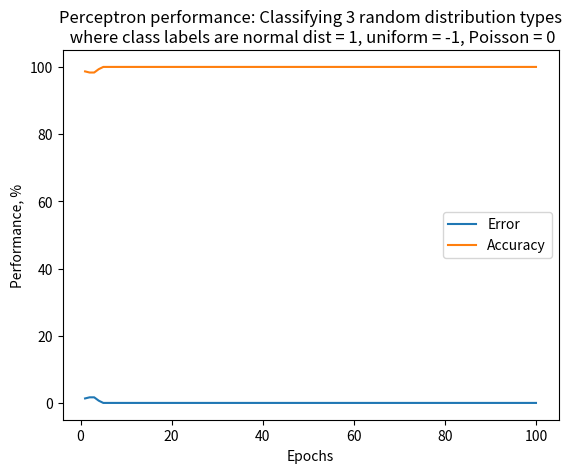
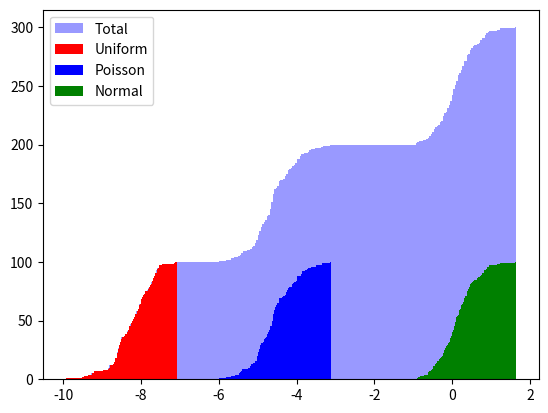
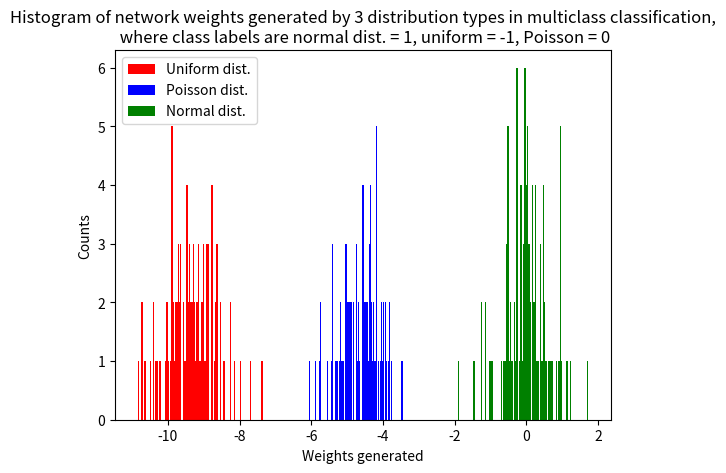
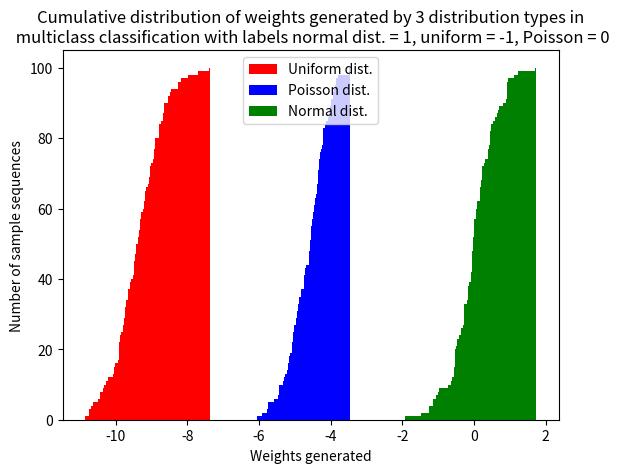
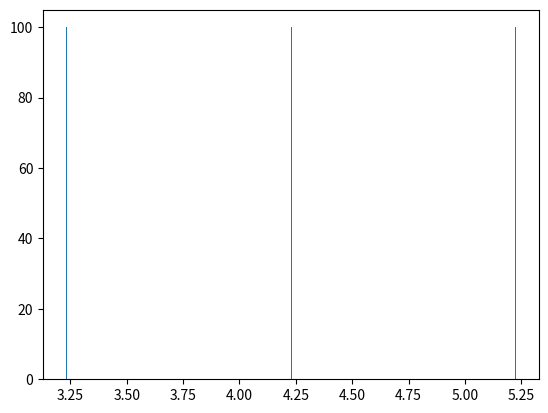

Python code for these plots, in order:
import numpy as np
import pandas as pd
import matplotlib as mpl
import matplotlib.pyplot as plt
from mpl_toolkits.mplot3d import Axes3D

########################################################################
#############################################
#####################
########

x_uniform = 3.5*np.random.random((100, 128))
x_normal = np.random.normal(size = (100,128))
x_poisson = np.random.poisson(lam = 1., size = (100, 128))

x_all = np.vstack((x_uniform, x_normal, x_poisson))

y_uniform = np.array(np.zeros(shape = (x_uniform.shape[0],1)) - 1)  # Label -1
y_normal = np.array(np.zeros(shape = (x_normal.shape[0],1)) + 1)       # Label 1
y_poisson = np.array(np.zeros(shape = (x_poisson.shape[0],1)))# Label 0

y_all = np.vstack((y_uniform, y_normal, y_poisson)).astype('int32')


class perceptron(object):
    def __init__(self, learning_rate = 0.01, num_itrs = 15):
        self.learning_rate = learning_rate
        self.num_itrs = num_itrs
        
    def fit_model(self, input_data, labels_):
        self.weights_ = np.zeros(shape = (1,input_data.shape[1]+1))
        self.errors_ = []
        for _ in range(self.num_itrs):
            errs = 0
            for x, targ in zip(input_data, labels_):
                update = self.learning_rate*(targ - self.predict(x))
                self.weights_[0,1:] += update*x
                self.weights_[0,0] += update
                errs += int(update != 0.)
            self.errors_.append(errs)
        return self

    def net_input(self, input_data):
        return np.dot(input_data, self.weights_[0,1:]) + self.weights_[0,0]

    def predict(self, input_data):
        preds_ = []
        for val in np.nditer(self.net_input(input_data)):
            if val > -1:
                preds_.append(1)
            elif val <= -6:
                preds_.append(-1)
            else: preds_.append(0)
        return preds_


p_multi = perceptron(learning_rate = 0.01, num_itrs = 100)
p_multi.fit_model(x_all, y_all)

fit_vals = p_multi.net_input(x_all)
percent_errs = np.array(p_multi.errors_).reshape((len(p_multi.errors_),1))/fit_vals.shape[0]*100
acc_ = 100*np.ones(shape = (percent_errs.shape[0],1)) - percent_errs


plt.figure()
plt.plot(np.arange(1, percent_errs.shape[0] + 1), percent_errs, label = 'Error')
plt.plot(np.arange(1, acc_.shape[0]+1), acc_, label = 'Accuracy')
plt.xlabel('Epochs'), plt.ylabel('Performance, %')
plt.title('Perceptron performance: Classifying 3 random distribution types\n where class labels are normal dist = 1, uniform = -1, Poisson = 0')
plt.legend(), plt.show()

plt.figure()
plt.hist(fit_vals, bins = fit_vals.shape[0], cumulative = True, color = 'blue', alpha = 0.4, label = 'Total')
plt.hist(fit_vals[:100], bins = 100, cumulative = True, color = 'red', label = 'Uniform')
plt.hist(fit_vals[200:300], bins = 100, cumulative = True, color = 'blue', label = 'Poisson')
plt.hist(fit_vals[100:200], bins = 100, cumulative = True, color = 'green', label = 'Normal')
plt.legend()

########################################################################
#############################################
#####################
########
from matplotlib.colors import ListedColormap

markers = ('x', 'o','s')
colors = ('red','blue', 'green')

x1 = 4*np.random.random(size = (100, 128))
x2 = np.random.normal(size = (100, 128))
x3 = np.random.poisson(size = (100, 128))

unifit = p_multi.net_input(x1)
normfit = p_multi.net_input(x2)
poisfit = p_multi.net_input(x3)


plt.figure()
plt.hist(unifit, bins = unifit.shape[0], color = colors[0], label = 'Uniform dist.')
plt.hist(poisfit, bins = poisfit.shape[0], color = colors[1], label = 'Poisson dist.')
plt.hist(normfit, bins = normfit.shape[0], color = colors[2], label = 'Normal dist.')
plt.xlabel('Weights generated'), plt.ylabel('Counts')
plt.title('Histogram of network weights generated by 3 distribution types in multiclass classification,\n where class labels are normal dist. = 1, uniform = -1, Poisson = 0')
plt.legend()
plt.show()

plt.figure()
plt.hist(unifit, bins = unifit.shape[0], cumulative = True, color = colors[0], label = 'Uniform dist.')
plt.hist(poisfit, bins = poisfit.shape[0], cumulative = True, color = colors[1], label = 'Poisson dist.')
plt.hist(normfit, bins = normfit.shape[0], cumulative = True, color = colors[2], label = 'Normal dist.')
plt.xlabel('Weights generated'), plt.ylabel('Number of sample sequences')
plt.title('Cumulative distribution of weights generated by 3 distribution types in\n multiclass classification with labels normal dist. = 1, uniform = -1, Poisson = 0')
plt.legend()
plt.show()




out_ = p_multi.net_input(x_all)
b = y_all - out_

c = np.zeros(shape=y_all.shape)

for i in range(x_all.shape[0]):
    c[i] = b[i].sum()/len(b[i])

plt.figure(), plt.hist(c, bins = len(c))







